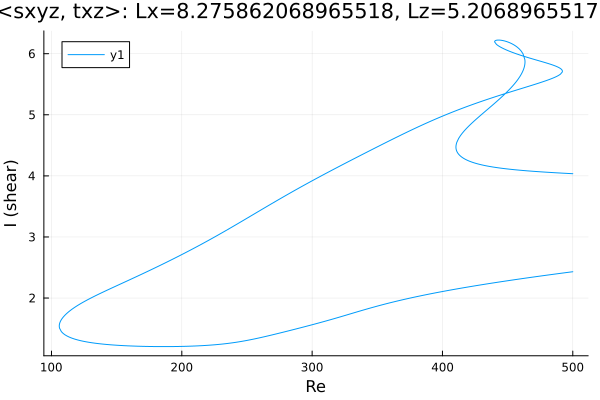

The data file committed next to this chart (first rows):
Re, shear
500.0, 4.036
499.7, 4.036
498.3, 4.037
496.9, 4.039
495.5, 4.041
494, 4.042
492.6, 4.044
492.4, 4.044
491, 4.046
489.6, 4.048
488.2, 4.049
486.8, 4.051
485.3, 4.053
483.9, 4.055
482.5, 4.057
481.1, 4.058
479.7, 4.06
478.3, 4.062
476.9, 4.064
475.4, 4.066
474, 4.068
472.6, 4.07
471.2, 4.073
469.8, 4.075
468.4, 4.077
467, 4.079
465.5, 4.082
464.1, 4.084
462.7, 4.087
461.3, 4.089
459.9, 4.092
458.5, 4.095
457.1, 4.097
455.6, 4.1
454.2, 4.103
452.8, 4.106
451.4, 4.11
450, 4.113
448.6, 4.116
447.2, 4.12
445.7, 4.124
444.3, 4.128
442.9, 4.132
441.5, 4.136
440.1, 4.141
438.7, 4.145
437.3, 4.15
435.8, 4.156
434.4, 4.161
433, 4.167
431.6, 4.173
430.2, 4.18
428.8, 4.187
427.4, 4.195
425.9, 4.203
424.5, 4.212
423.1, 4.222
421.7, 4.232
420.3, 4.244
418.9, 4.257
... 901 more rows
